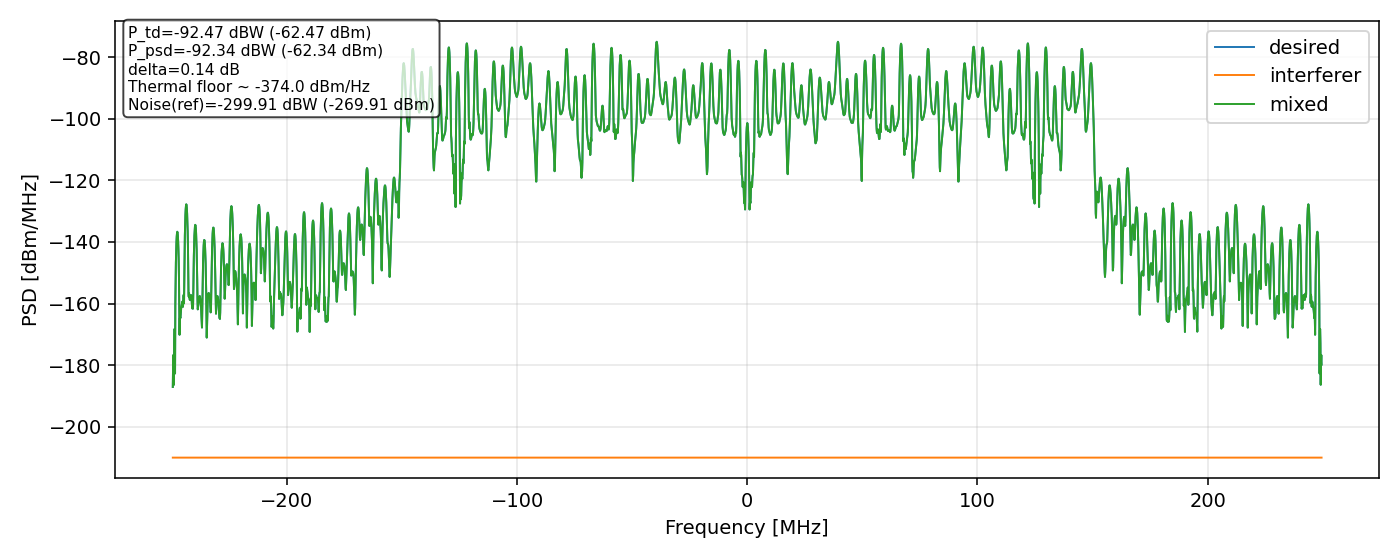

The table this chart was drawn from, first rows:
freq_hz, psd_desired_dBm_per_MHz, psd_interferer_dBm_per_MHz, psd_mixed_dBm_per_MHz
-2.496000000000000000e+08, -1.870661410224248016e+02, -2.100000000000000000e+02, -1.870661410297408338e+02
-2.494781250000000000e+08, -1.798108630333357496e+02, -2.100000000000000000e+02, -1.798108630363855696e+02
-2.493562500000000000e+08, -1.767088570034738382e+02, -2.100000000000000000e+02, -1.767088570051986949e+02
-2.492343750000000000e+08, -1.789398460886300768e+02, -2.100000000000000000e+02, -1.789398460901899170e+02
-2.491125000000000000e+08, -1.863474512661808831e+02, -2.100000000000000000e+02, -1.863474512623911892e+02
-2.489906250000000000e+08, -1.730471703865450195e+02, -2.100000000000000000e+02, -1.730471703859847139e+02
-2.488687500000000000e+08, -1.682836720403890922e+02, -2.100000000000000000e+02, -1.682836720402233368e+02
-2.487468750000000000e+08, -1.686803950901562530e+02, -2.100000000000000000e+02, -1.686803950900874725e+02
-2.486250000000000000e+08, -1.826811129786945571e+02, -2.100000000000000000e+02, -1.826811129779293310e+02
-2.485031250000000000e+08, -1.604434251350134844e+02, -2.100000000000000000e+02, -1.604434251350313616e+02
-2.483812500000000000e+08, -1.520312046818273473e+02, -2.100000000000000000e+02, -1.520312046818460203e+02
-2.482593750000000000e+08, -1.466405241484341104e+02, -2.100000000000000000e+02, -1.466405241484564215e+02
-2.481375000000000000e+08, -1.428227673031585425e+02, -2.100000000000000000e+02, -1.428227673031806830e+02
-2.480156250000000000e+08, -1.400919966447741842e+02, -2.100000000000000000e+02, -1.400919966447958132e+02
-2.478937500000000000e+08, -1.382266945534651086e+02, -2.100000000000000000e+02, -1.382266945534871354e+02
-2.477718750000000000e+08, -1.371143634709007131e+02, -2.100000000000000000e+02, -1.371143634709225125e+02
-2.476500000000000000e+08, -1.367009911543370322e+02, -2.100000000000000000e+02, -1.367009911543590306e+02
-2.475281250000000000e+08, -1.369725000679790412e+02, -2.100000000000000000e+02, -1.369725000680011249e+02
-2.474062500000000000e+08, -1.379502540025907535e+02, -2.100000000000000000e+02, -1.379502540026136330e+02
-2.472843750000000000e+08, -1.396969622826945567e+02, -2.100000000000000000e+02, -1.396969622827184025e+02
-2.471625000000000000e+08, -1.423374255958083268e+02, -2.100000000000000000e+02, -1.423374255958344179e+02
-2.470406250000000000e+08, -1.461137843746218437e+02, -2.100000000000000000e+02, -1.461137843746504643e+02
-2.469187500000000000e+08, -1.515522451493209815e+02, -2.100000000000000000e+02, -1.515522451493580434e+02
-2.467968750000000000e+08, -1.601195066061639238e+02, -2.100000000000000000e+02, -1.601195066062061869e+02
-2.466750000000000000e+08, -1.701168076678778789e+02, -2.100000000000000000e+02, -1.701168076678271177e+02
-2.465531250000000000e+08, -1.648584167799238571e+02, -2.100000000000000000e+02, -1.648584167799369027e+02
-2.464312500000000000e+08, -1.642751753716556209e+02, -2.100000000000000000e+02, -1.642751753716237033e+02
-2.463093750000000000e+08, -1.647440239352974629e+02, -2.100000000000000000e+02, -1.647440239351446962e+02
-2.461875000000000000e+08, -1.637593177173363017e+02, -2.100000000000000000e+02, -1.637593177169984529e+02
-2.460656250000000000e+08, -1.622751605017867575e+02, -2.100000000000000000e+02, -1.622751605013161225e+02
-2.459437500000000000e+08, -1.613095270092644569e+02, -2.100000000000000000e+02, -1.613095270087298445e+02
-2.458218750000000000e+08, -1.607855845676718616e+02, -2.100000000000000000e+02, -1.607855845671583950e+02
-2.457000000000000000e+08, -1.603222603869947420e+02, -2.100000000000000000e+02, -1.603222603865806661e+02
-2.455781250000000000e+08, -1.597301629032830590e+02, -2.100000000000000000e+02, -1.597301629030441461e+02
-2.454562500000000000e+08, -1.593696436984585034e+02, -2.100000000000000000e+02, -1.593696436983314015e+02
-2.453343750000000000e+08, -1.598598243657386320e+02, -2.100000000000000000e+02, -1.598598243656783779e+02
-2.452125000000000000e+08, -1.610501218605795088e+02, -2.100000000000000000e+02, -1.610501218605582494e+02
-2.450906250000000000e+08, -1.602142720265135551e+02, -2.100000000000000000e+02, -1.602142720265399589e+02
-2.449687500000000000e+08, -1.576231862967540849e+02, -2.100000000000000000e+02, -1.576231862967888446e+02
-2.448468750000000000e+08, -1.571454622351390356e+02, -2.100000000000000000e+02, -1.571454622351692478e+02
-2.447250000000000000e+08, -1.598700181563492322e+02, -2.100000000000000000e+02, -1.598700181563469584e+02
-2.446031250000000000e+08, -1.515066333805297916e+02, -2.100000000000000000e+02, -1.515066333805023930e+02
-2.444812500000000000e+08, -1.433284786593657145e+02, -2.100000000000000000e+02, -1.433284786593550280e+02
-2.443593750000000000e+08, -1.378601290594211264e+02, -2.100000000000000000e+02, -1.378601290594131967e+02
-2.442375000000000000e+08, -1.339809742589384030e+02, -2.100000000000000000e+02, -1.339809742589318944e+02
-2.441156250000000000e+08, -1.312147627434555659e+02, -2.100000000000000000e+02, -1.312147627434495121e+02
-2.439937500000000000e+08, -1.293328719072865169e+02, -2.100000000000000000e+02, -1.293328719072804347e+02
-2.438718750000000000e+08, -1.282152562905392585e+02, -2.100000000000000000e+02, -1.282152562905331479e+02
-2.437500000000000000e+08, -1.278001832492181222e+02, -2.100000000000000000e+02, -1.278001832492119831e+02
-2.436281250000000000e+08, -1.280643054508799423e+02, -2.100000000000000000e+02, -1.280643054508738032e+02
-2.435062500000000000e+08, -1.290159953748652981e+02, -2.100000000000000000e+02, -1.290159953748592159e+02
-2.433843750000000000e+08, -1.306972541553040230e+02, -2.100000000000000000e+02, -1.306972541552980829e+02
-2.432625000000000000e+08, -1.331953918922420712e+02, -2.100000000000000000e+02, -1.331953918922367563e+02
-2.431406250000000000e+08, -1.366728763749503059e+02, -2.100000000000000000e+02, -1.366728763749467248e+02
-2.430187500000000000e+08, -1.414412742663627682e+02, -2.100000000000000000e+02, -1.414412742663641893e+02
-2.428968750000000000e+08, -1.481353429154423793e+02, -2.100000000000000000e+02, -1.481353429154603703e+02
-2.427750000000000000e+08, -1.569168527800594575e+02, -2.100000000000000000e+02, -1.569168527801325581e+02
-2.426531250000000000e+08, -1.577888788428527391e+02, -2.100000000000000000e+02, -1.577888788428538760e+02
-2.425312500000000000e+08, -1.566955848242572529e+02, -2.100000000000000000e+02, -1.566955848242155298e+02
-2.424093750000000000e+08, -1.575450248142909118e+02, -2.100000000000000000e+02, -1.575450248142238081e+02
... 4,036 more rows
